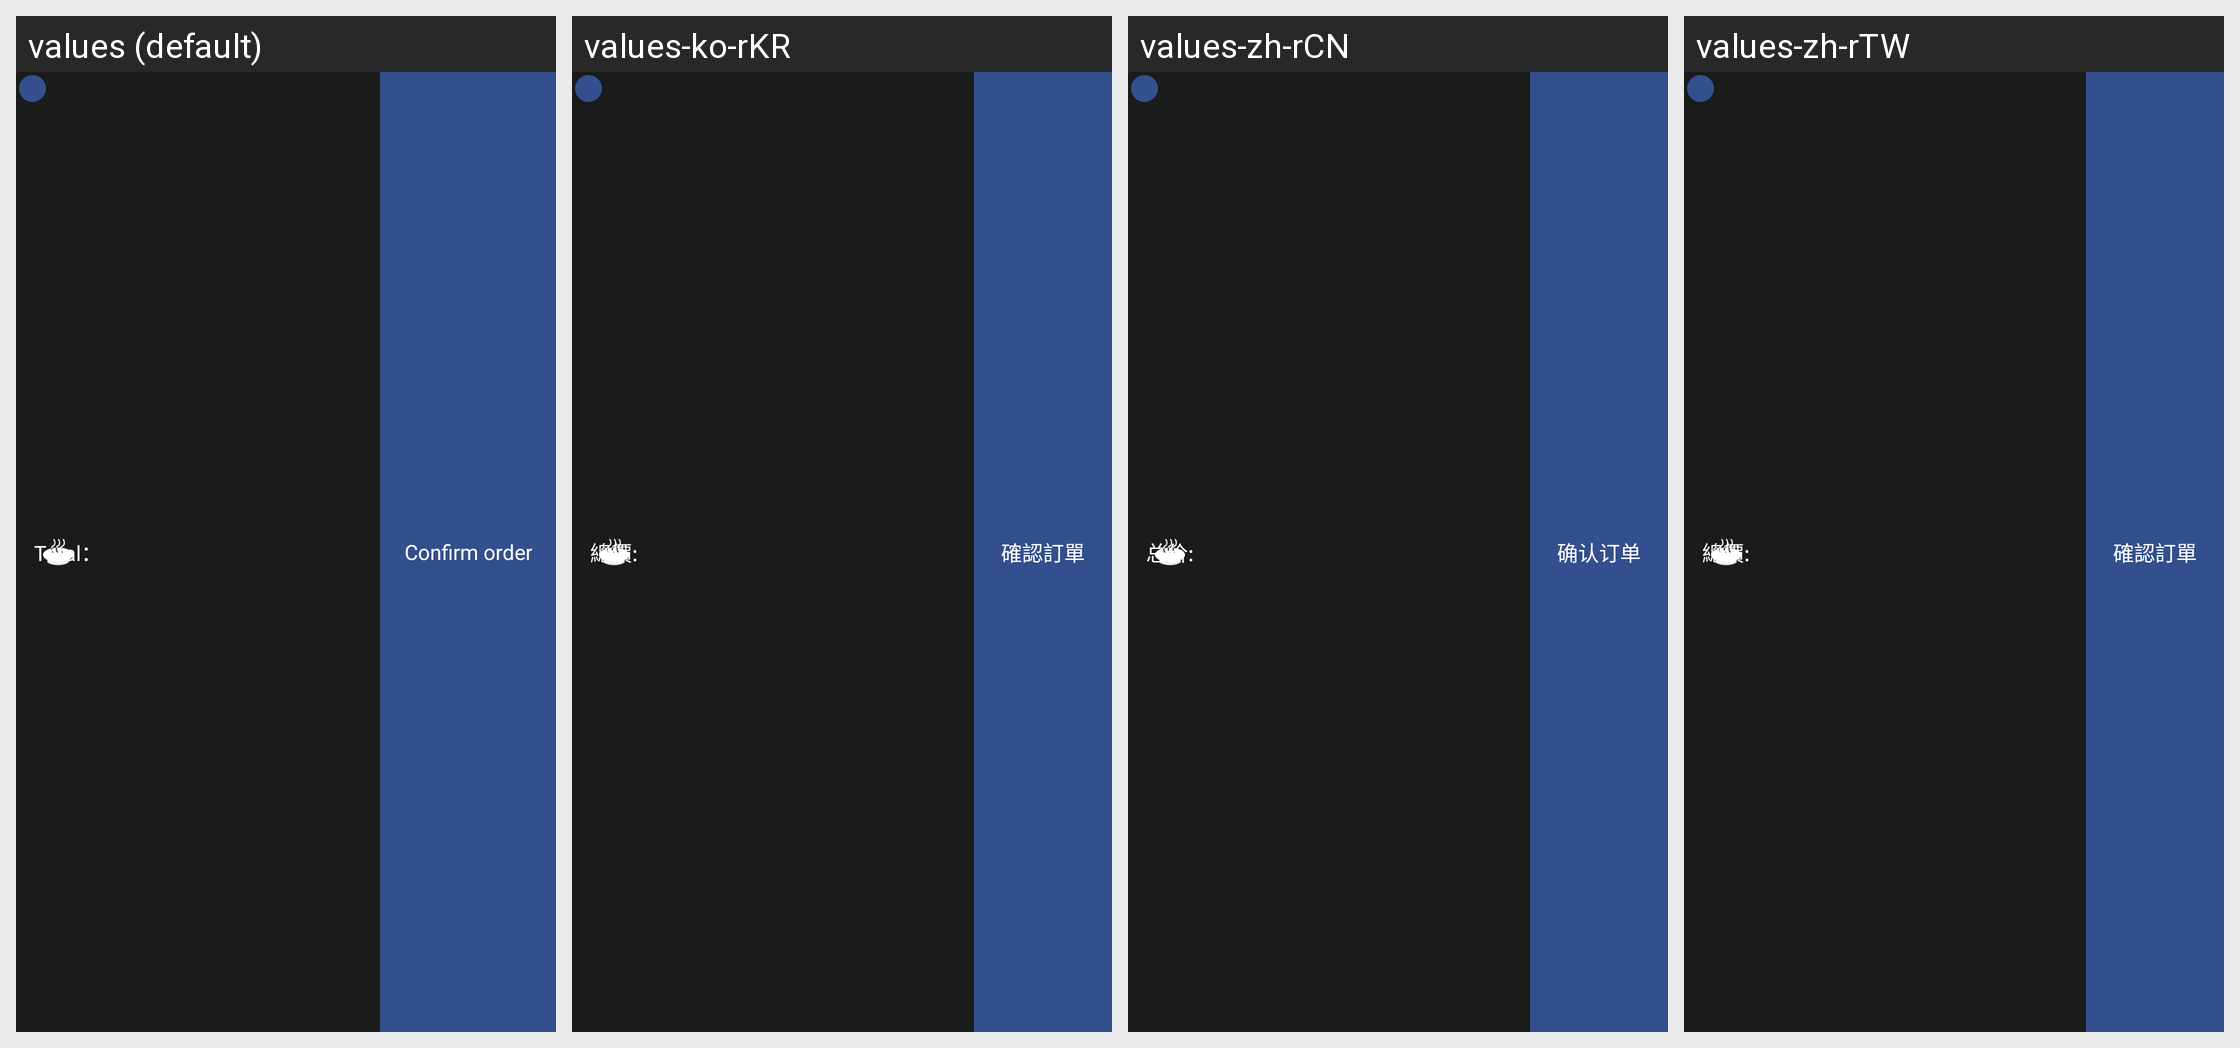

Here is an Android app screen in its default locale and in the app's own translations. Write out the translated-string differences for the strings that appear on this screen.
Android screen res/layout/view_add_bottombar.xml rendered under 4 locales, left to right: values (default), values-ko-rKR, values-zh-rCN, values-zh-rTW. Device: Nexus 5 (rendered at 1080×1920; each locale shown at half size, 540×960, under a caption strip naming it); theme AppTheme.
Strings drawn on this screen, with the default value and each locale's value (text and hints the layout hard-codes, and strings that could not be matched under every locale, appear in the picture but are not listed):

view_myBottomBar_total_price
  values: Total：
  values-ko-rKR: 總價:
  values-zh-rCN: 总价:
  values-zh-rTW: 總價:

view_myBottomBar_confirm_order
  values: Confirm order
  values-ko-rKR: 確認訂單
  values-zh-rCN: 确认订单
  values-zh-rTW: 確認訂單
